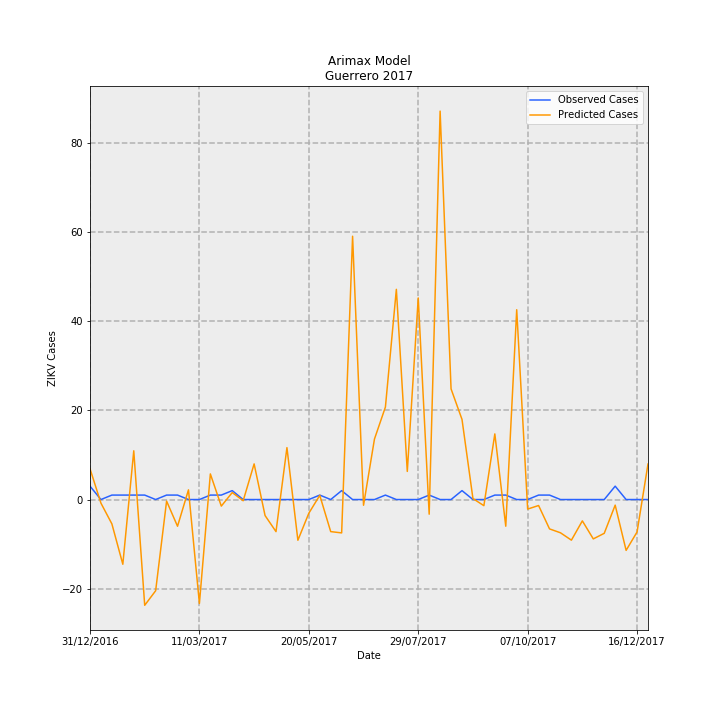

Data behind this chart, as committed beside it:
Date, predictions_incidence, observed_incidence, Predicted Cases, Observed Cases, error
31/12/2016, 0.1955, 0.08491, 6.909, 3.0, -3.909
07/01/2017, -0.02286, 0.0, -0.8079, 0.0, 0.8079
14/01/2017, -0.1545, 0.0283, -5.458, 1.0, 6.458
21/01/2017, -0.4108, 0.0283, -14.51, 1.0, 15.51
28/01/2017, 0.3094, 0.0283, 10.93, 1.0, -9.93
04/02/2017, -0.6712, 0.0283, -23.72, 1.0, 24.72
11/02/2017, -0.5788, 0.0, -20.45, 0.0, 20.45
18/02/2017, -0.009955, 0.0283, -0.3517, 1.0, 1.352
25/02/2017, -0.1695, 0.0283, -5.99, 1.0, 6.99
04/03/2017, 0.06152, 0.0, 2.174, 0.0, -2.174
11/03/2017, -0.6597, 0.0, -23.31, 0.0, 23.31
18/03/2017, 0.1626, 0.0283, 5.745, 1.0, -4.745
25/03/2017, -0.04176, 0.0283, -1.475, 1.0, 2.475
01/04/2017, 0.04438, 0.05661, 1.568, 2.0, 0.4318
08/04/2017, -0.007607, 0.0, -0.2688, 0.0, 0.2688
15/04/2017, 0.2262, 0.0, 7.992, 0.0, -7.992
22/04/2017, -0.1015, 0.0, -3.588, 0.0, 3.588
29/04/2017, -0.2037, 0.0, -7.196, 0.0, 7.196
06/05/2017, 0.3295, 0.0, 11.64, 0.0, -11.64
13/05/2017, -0.2584, 0.0, -9.129, 0.0, 9.129
20/05/2017, -0.08689, 0.0, -3.07, 0.0, 3.07
27/05/2017, 0.02659, 0.0283, 0.9394, 1.0, 0.06061
03/06/2017, -0.2035, 0.0, -7.19, 0.0, 7.19
10/06/2017, -0.2118, 0.05661, -7.483, 2.0, 9.483
17/06/2017, 1.671, 0.0, 59.04, 0.0, -59.04
24/06/2017, -0.03631, 0.0, -1.283, 0.0, 1.283
01/07/2017, 0.3842, 0.0, 13.57, 0.0, -13.57
08/07/2017, 0.587, 0.0283, 20.74, 1.0, -19.74
15/07/2017, 1.334, 0.0, 47.14, 0.0, -47.14
22/07/2017, 0.1784, 0.0, 6.305, 0.0, -6.305
29/07/2017, 1.279, 0.0, 45.21, 0.0, -45.21
05/08/2017, -0.09297, 0.0283, -3.285, 1.0, 4.285
12/08/2017, 2.465, 0.0, 87.11, 0.0, -87.11
19/08/2017, 0.7023, 0.0, 24.81, 0.0, -24.81
26/08/2017, 0.5087, 0.05661, 17.97, 2.0, -15.97
02/09/2017, 0.006108, 0.0, 0.2158, 0.0, -0.2158
09/09/2017, -0.03892, 0.0, -1.375, 0.0, 1.375
16/09/2017, 0.4165, 0.0283, 14.72, 1.0, -13.72
23/09/2017, -0.1692, 0.0283, -5.98, 1.0, 6.98
30/09/2017, 1.205, 0.0, 42.57, 0.0, -42.57
07/10/2017, -0.06057, 0.0, -2.14, 0.0, 2.14
14/10/2017, -0.03788, 0.0283, -1.338, 1.0, 2.338
21/10/2017, -0.1864, 0.0283, -6.585, 1.0, 7.585
28/10/2017, -0.211, 0.0, -7.455, 0.0, 7.455
04/11/2017, -0.2578, 0.0, -9.108, 0.0, 9.108
11/11/2017, -0.1354, 0.0, -4.784, 0.0, 4.784
18/11/2017, -0.2499, 0.0, -8.828, 0.0, 8.828
25/11/2017, -0.2144, 0.0, -7.574, 0.0, 7.574
02/12/2017, -0.03547, 0.08491, -1.253, 3.0, 4.253
09/12/2017, -0.3225, 0.0, -11.4, 0.0, 11.4
16/12/2017, -0.2059, 0.0, -7.274, 0.0, 7.274
23/12/2017, 0.2255, 0.0, 7.969, 0.0, -7.969
